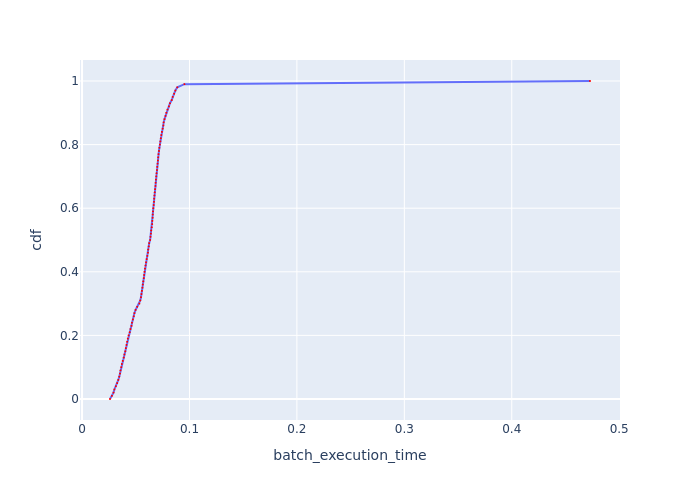

Values plotted in this chart, from the file beside it:
cdf, batch_execution_time
0.0, 0.02602
0.01, 0.02779
0.02, 0.02928
0.03, 0.03011
0.04, 0.03146
0.05, 0.03268
0.06, 0.03374
0.07, 0.03463
0.08, 0.03533
0.09, 0.03576
0.1, 0.03648
0.11, 0.03707
0.12, 0.03789
0.13, 0.03881
0.14, 0.03944
0.15, 0.04024
0.16, 0.04072
0.17, 0.04138
0.18, 0.04196
0.19, 0.04264
0.2, 0.04333
0.21, 0.04438
0.22, 0.04509
0.23, 0.04601
0.24, 0.04647
0.25, 0.04731
0.26, 0.04817
0.27, 0.04875
0.28, 0.04984
0.29, 0.05135
0.3, 0.05334
0.31, 0.0542
0.32, 0.05486
0.33, 0.0553
0.34, 0.05574
0.35, 0.05619
0.36, 0.05653
0.37, 0.05698
0.38, 0.05744
0.39, 0.05779
0.4, 0.05813
0.41, 0.0586
0.42, 0.05907
0.43, 0.05955
0.44, 0.06014
0.45, 0.06075
0.46, 0.06136
0.47, 0.06161
0.48, 0.0621
0.49, 0.06247
0.5, 0.06336
0.51, 0.06374
0.52, 0.06412
0.53, 0.06438
0.54, 0.06489
0.55, 0.06528
0.56, 0.06542
0.57, 0.06568
0.58, 0.06581
0.59, 0.06607
... 41 more rows
